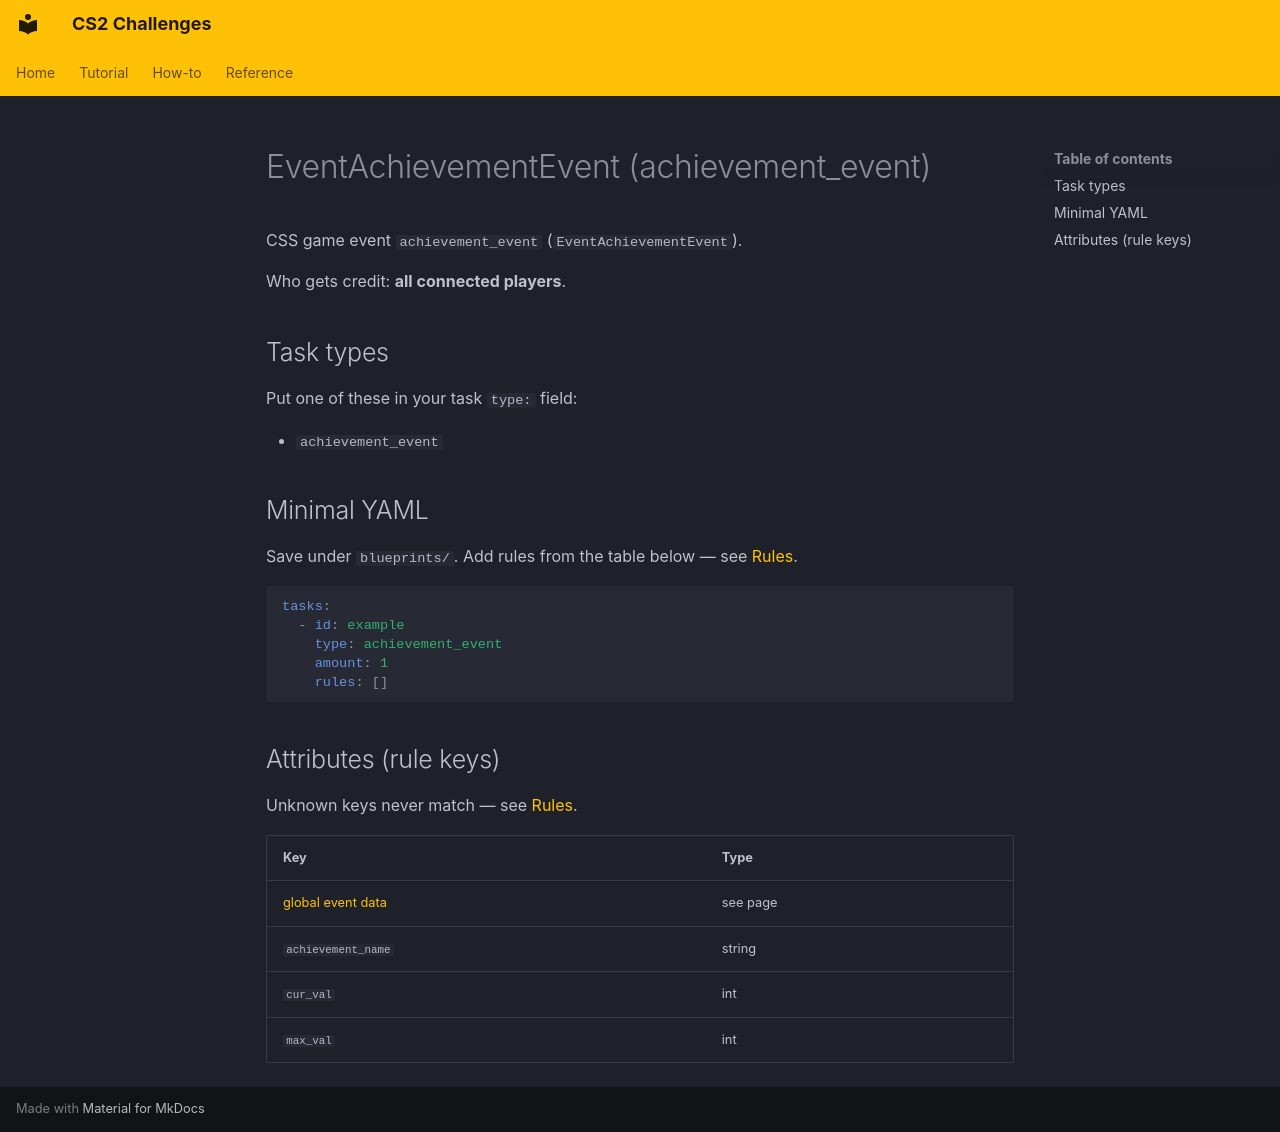

repository: Kandru/cs2-challenges · page: reference/events/EventAchievementEvent/index.html · generator: mkdocs

# EventAchievementEvent (achievement_event)

CSS game event `achievement_event` (`EventAchievementEvent`).

Who gets credit: **all connected players**.

## Task types

Put one of these in your task `type:` field:

- `achievement_event`

## Minimal YAML

Save under `blueprints/`. Add rules from the table below — see [Rules](../rules.md).

```yaml
tasks:
  - id: example
    type: achievement_event
    amount: 1
    rules: []
```

## Attributes (rule keys)

Unknown keys never match — see [Rules](../rules.md).

| Key | Type |
|-----|------|
| [global event data](../../rules/GlobalEventData.md) | see page |
| `achievement_name` | string |
| `cur_val` | int |
| `max_val` | int |
